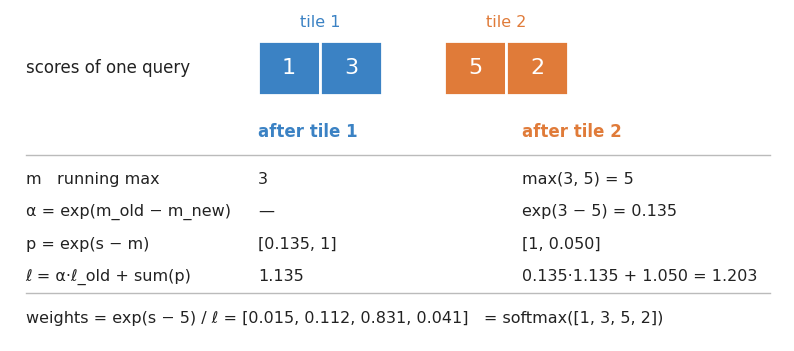

Reproduce this figure in Python. (Note: this script raises an exception after producing the figure.)
"""Worked example of online softmax, English labels so one image serves both language versions."""
import math, os
import matplotlib
matplotlib.use("Agg")
import matplotlib.pyplot as plt
from matplotlib.patches import Rectangle
plt.rcParams["font.family"] = ["DejaVu Sans"]
INK = "#222222"; MUTE = "#777777"; A = "#3b82c4"; B = "#e07b39"

fig, ax = plt.subplots(figsize=(10, 4.3), dpi=200)
ax.set_xlim(0, 10); ax.set_ylim(0, 4.3); ax.axis("off")
e = math.exp
scores = [1, 3, 5, 2]
l1 = e(-2) + 1; a = e(-2); l2 = a * l1 + 1 + e(-3)

# score row
ax.text(0.2, 3.55, "scores of one query", fontsize=12, color=INK, va="center")
xs = [3.2, 4.0, 5.6, 6.4]
for i, (s, x) in enumerate(zip(scores, xs)):
    c = A if i < 2 else B
    ax.add_patch(Rectangle((x, 3.2), 0.8, 0.7, fc=c, ec="white", lw=2))
    ax.text(x + 0.4, 3.55, str(s), fontsize=16, color="white", ha="center", va="center")
ax.text(4.0, 4.08, "tile 1", fontsize=11.5, color=A, ha="center")
ax.text(6.4, 4.08, "tile 2", fontsize=11.5, color=B, ha="center")

# table
cols = [0.2, 3.2, 6.6]
ax.text(cols[1], 2.65, "after tile 1", fontsize=12, color=A, weight="bold")
ax.text(cols[2], 2.65, "after tile 2", fontsize=12, color=B, weight="bold")
ax.plot([0.2, 9.8], [2.42, 2.42], color="#bbbbbb", lw=1)
rows = [
    ("m   running max",        "3",                         "max(3, 5) = 5"),
    ("α = exp(m_old − m_new)", "—",                         f"exp(3 − 5) = {a:.3f}"),
    ("p = exp(s − m)",         f"[{e(-2):.3f}, 1]",         f"[1, {e(-3):.3f}]"),
    ("ℓ = α·ℓ_old + sum(p)",   f"{l1:.3f}",                 f"{a:.3f}·{l1:.3f} + {1+e(-3):.3f} = {l2:.3f}"),
]
y = 2.1
for name, v1, v2 in rows:
    ax.text(cols[0], y, name, fontsize=11.5, color=INK, va="center")
    ax.text(cols[1], y, v1, fontsize=11.5, color=INK, va="center")
    ax.text(cols[2], y, v2, fontsize=11.5, color=INK, va="center")
    y -= 0.42
ax.plot([0.2, 9.8], [0.62, 0.62], color="#bbbbbb", lw=1)
w = [e(s - 5) / l2 for s in scores]
ax.text(0.2, 0.3, "weights = exp(s − 5) / ℓ = [" + ", ".join(f"{v:.3f}" for v in w) + "]   = softmax([1, 3, 5, 2])",
        fontsize=11.5, color=INK, va="center")
out = os.path.join(os.path.dirname(os.path.abspath(__file__)), "..", "17-online-softmax-example.png")
fig.savefig(out, bbox_inches="tight", facecolor="white", pad_inches=0.12)
